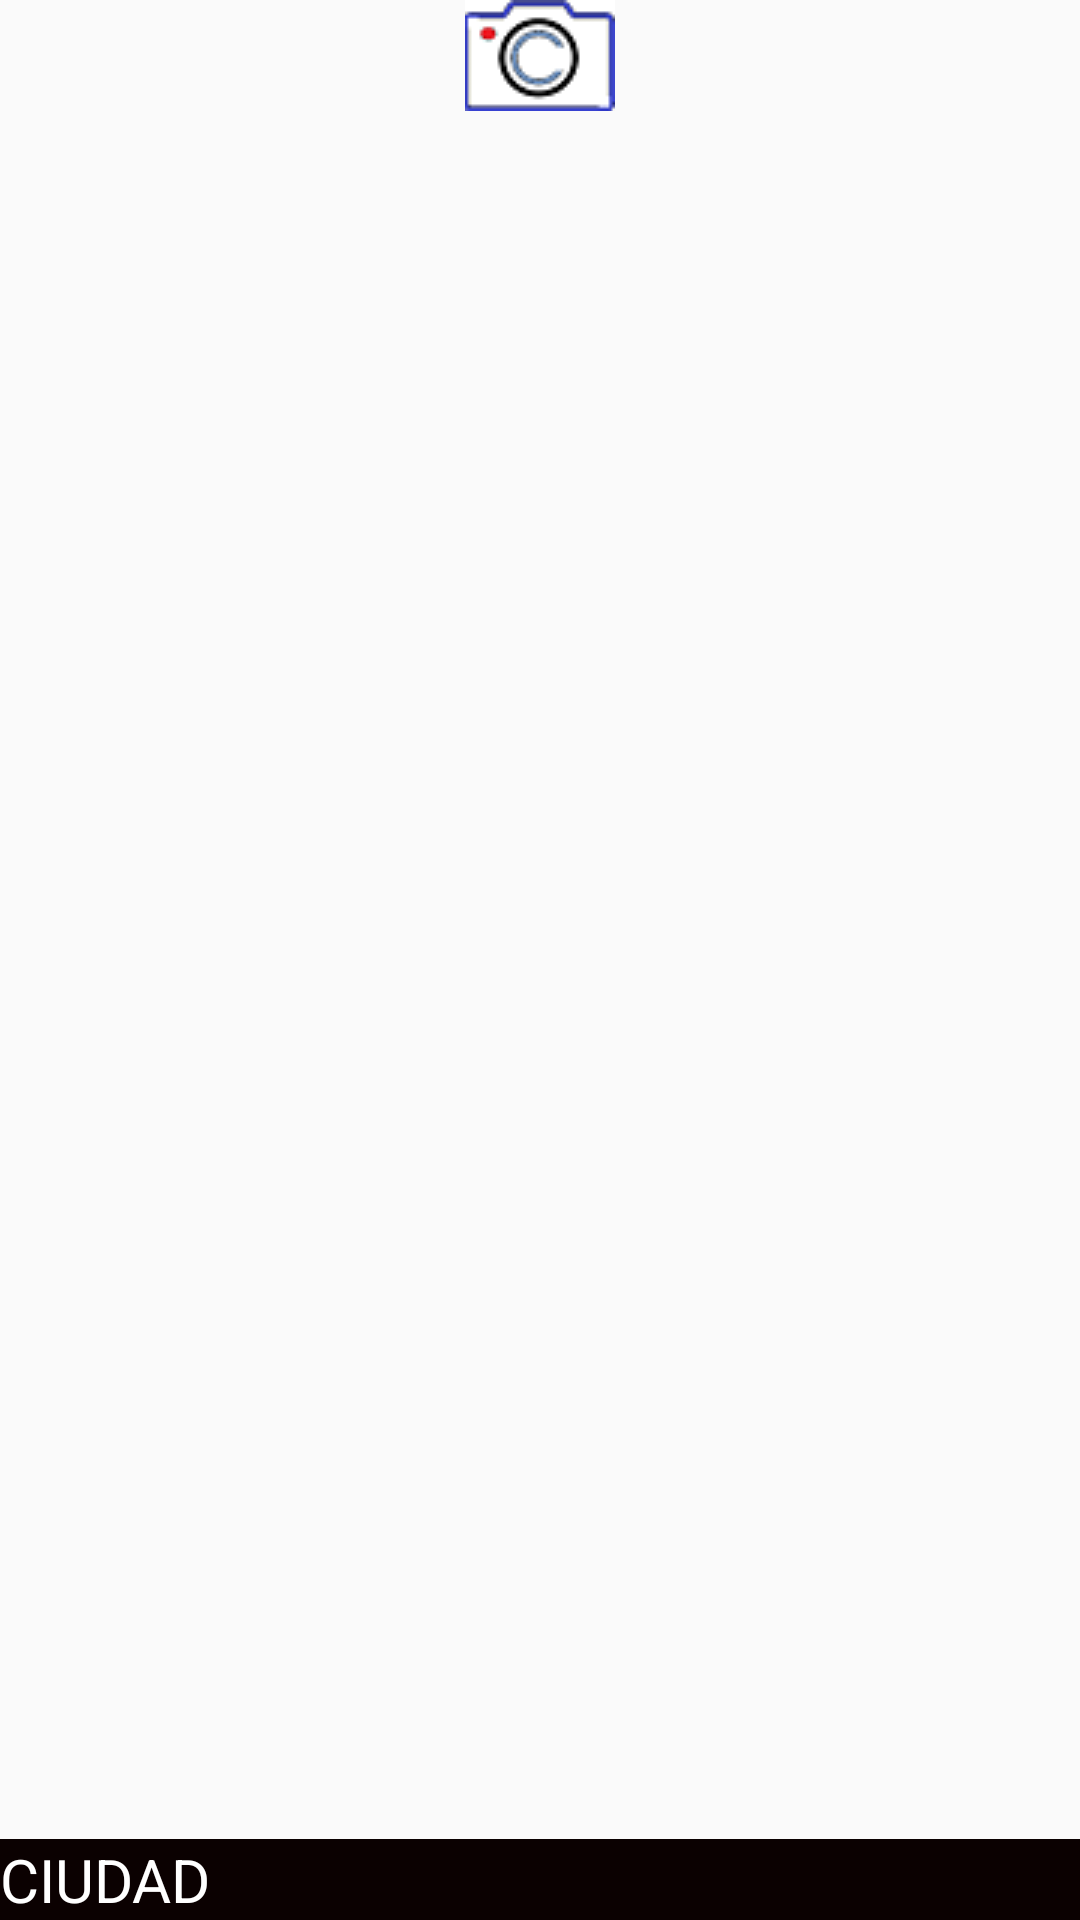

Produce the Android XML layout that renders to this screen, including the resource entries it uses.
<!-- AndroidManifest.xml: application theme Theme.AppCompat.Light.NoActionBar -->
<!-- res/layout/griditem.xml -->
<?xml version="1.0" encoding="utf-8"?>
<FrameLayout xmlns:android="http://schemas.android.com/apk/res/android"

    xmlns:app="http://schemas.android.com/apk/res-auto"
    android:id="@+id/detalle"
    android:layout_width="match_parent"

    android:layout_height="match_parent">

    <ImageView
        android:id="@+id/imCam"
        android:layout_width="match_parent"
        android:layout_height="wrap_content"
        android:contentDescription="@string/todo"
        app:srcCompat="@drawable/camarita" />

    <TextView
        android:id="@+id/tvCiudad"
        android:layout_width="match_parent"
        android:layout_height="wrap_content"
        android:layout_gravity="bottom|center_horizontal"
        android:background="#0B0101"
        android:hint="@string/tvCity"
        android:textColor="#FFFFFF"
        android:textColorHint="#FFFFFF"
        android:textSize="20sp" />
</FrameLayout>
<!-- resources referenced by this layout -->
<resources>
  <!-- drawable camarita: png bitmap (drawable-v24, 2194 bytes) -->
  <string name="todo">TODO</string>
  <string name="tvCity">CIUDAD</string>
</resources>
